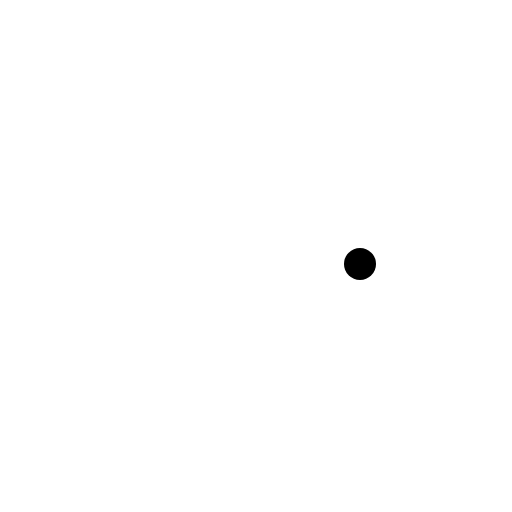
t = 0.00 s
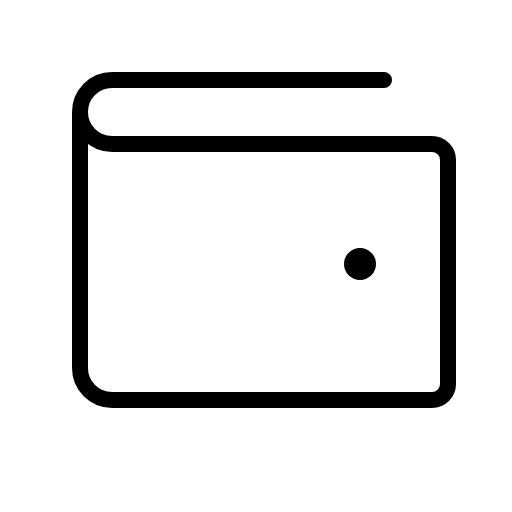
t = 0.38 s
t = 1.13 s: frame unchanged from t = 0.38 s, image omitted
t = 1.50 s: frame unchanged from t = 0.38 s, image omitted
t = 1.88 s: frame unchanged from t = 0.38 s, image omitted
t = 2.63 s: frame unchanged from t = 0.38 s, image omitted

The animated SVG that drew these frames (rendered in a browser with its animation timeline set to each time). Animation: 1 CSS @keyframes rule; one cycle of 3.00 s, repeats indefinitely.

<svg xmlns="http://www.w3.org/2000/svg" viewBox="0 0 256 256">
  <style>
    .draw-line {
      stroke-dasharray: 2000;
      stroke-dashoffset: 0;
    }
    svg:hover .draw-line {
      animation: phosphor-draw-in 3s ease-in-out infinite alternate;
    }
    @keyframes phosphor-draw-in {
      0%   { stroke-dashoffset: 2000; }
      50%  { stroke-dashoffset: 0; }
      100% { stroke-dashoffset: 0; }
    }
  </style><rect width="256" height="256" fill="none"/><path d="M40,56V184a16,16,0,0,0,16,16H216a8,8,0,0,0,8-8V80a8,8,0,0,0-8-8H56A16,16,0,0,1,40,56h0A16,16,0,0,1,56,40H192" fill="none" stroke="currentColor" stroke-linecap="round" stroke-linejoin="round" stroke-width="8" class="draw-line" pathLength="1" style="animation-delay: 0s"/><circle cx="180" cy="132" r="8"/></svg>
